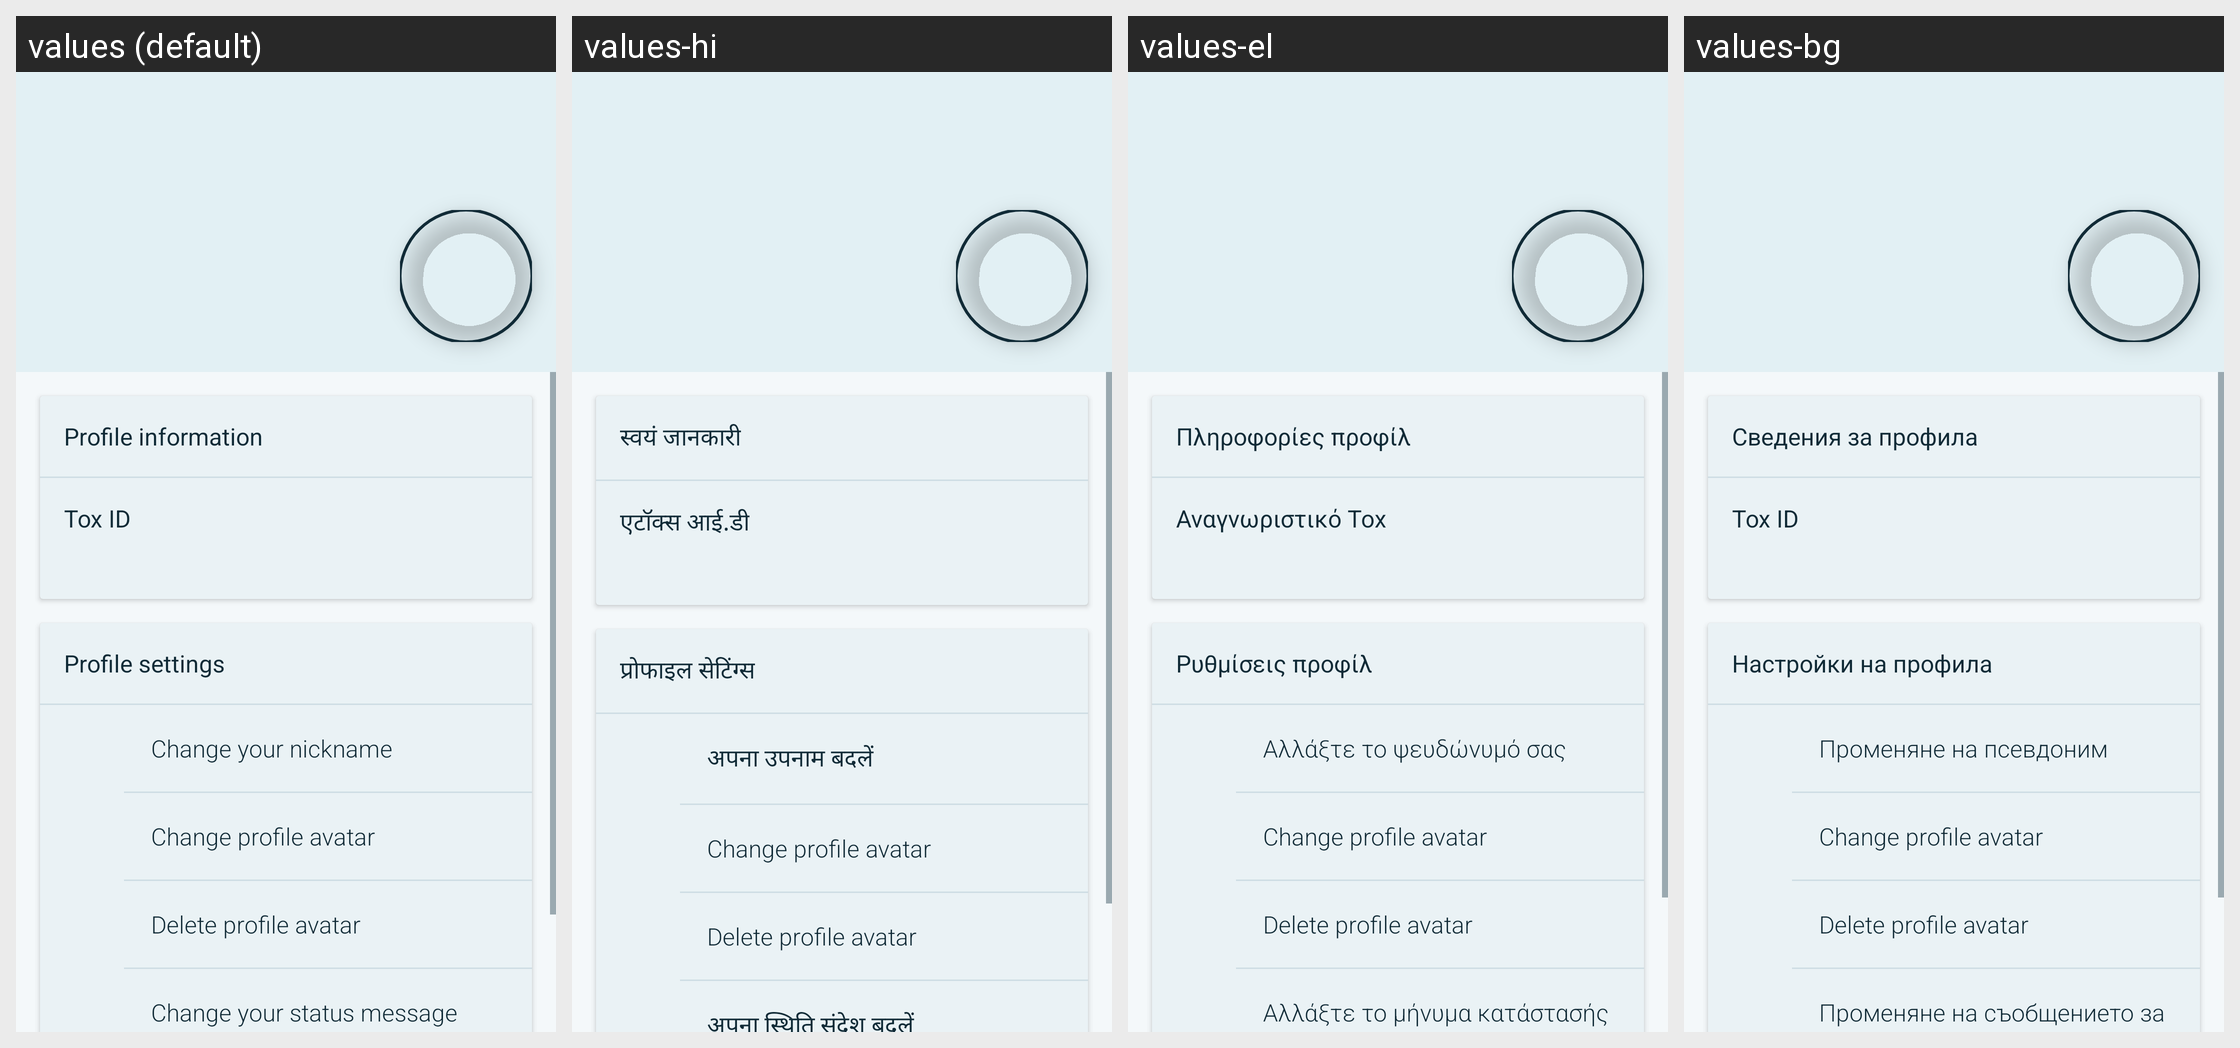

Here is an Android app screen in its default locale and in the app's own translations. Write out the translated-string differences for the strings that appear on this screen.
Android screen res/layout/fragment_user_profile.xml rendered under 4 locales, left to right: values (default), values-hi, values-el, values-bg. Device: Nexus 5 (rendered at 1080×1920; each locale shown at half size, 540×960, under a caption strip naming it); theme AppTheme.
Other locales in the repository, not shown: values-ar, values-bs, values-cs, values-de, values-es, values-et, values-eu, values-fa, values-fi, values-fr, values-hr, values-ht, values-hu, values-hy, values-in, values-is, values-it, values-iw, values-kmr, values-ko, values-lt, values-nb-rNO, values-nl, values-ny, values-pl, values-pt, values-pt-rBR, values-ro, values-ru, values-sk, values-sq, values-sr, values-sv, values-ta, values-tr, values-uk, values-ur, values-uz, values-vec, values-zh-rCN, values-zh-rTW.
Strings drawn on this screen, with the default value and each locale's value (text and hints the layout hard-codes, and strings that could not be matched under every locale, appear in the picture but are not listed):

profile_information
  values: Profile information
  values-hi: स्वयं जानकारी
  values-el: Πληροφορίες προφίλ
  values-bg: Сведения за профила

tox_id
  values: Tox ID
  values-hi: एटॉक्स आई.डी
  values-el: Αναγνωριστικό Tox
  values-bg: Tox ID

profile_settings
  values: Profile settings
  values-hi: प्रोफाइल सेटिंग्स
  values-el: Ρυθμίσεις προφίλ
  values-bg: Настройки на профила

profile_nickname
  values: Change your nickname
  values-hi: अपना उपनाम बदलें
  values-el: Αλλάξτε το ψευδώνυμό σας
  values-bg: Променяне на псевдоним

profile_avatar_change
  values: Change profile avatar
  values-hi: Change profile avatar  [not translated; the default value is used]
  values-el: Change profile avatar  [not translated; the default value is used]
  values-bg: Change profile avatar  [not translated; the default value is used]

profile_avatar_delete
  values: Delete profile avatar
  values-hi: Delete profile avatar  [not translated; the default value is used]
  values-el: Delete profile avatar  [not translated; the default value is used]
  values-bg: Delete profile avatar  [not translated; the default value is used]

profile_status_message
  values: Change your status message
  values-hi: अपना स्थिति संदेश बदलें
  values-el: Αλλάξτε το μήνυμα κατάστασής σας
  values-bg: Променяне на съобщението за състоянието
